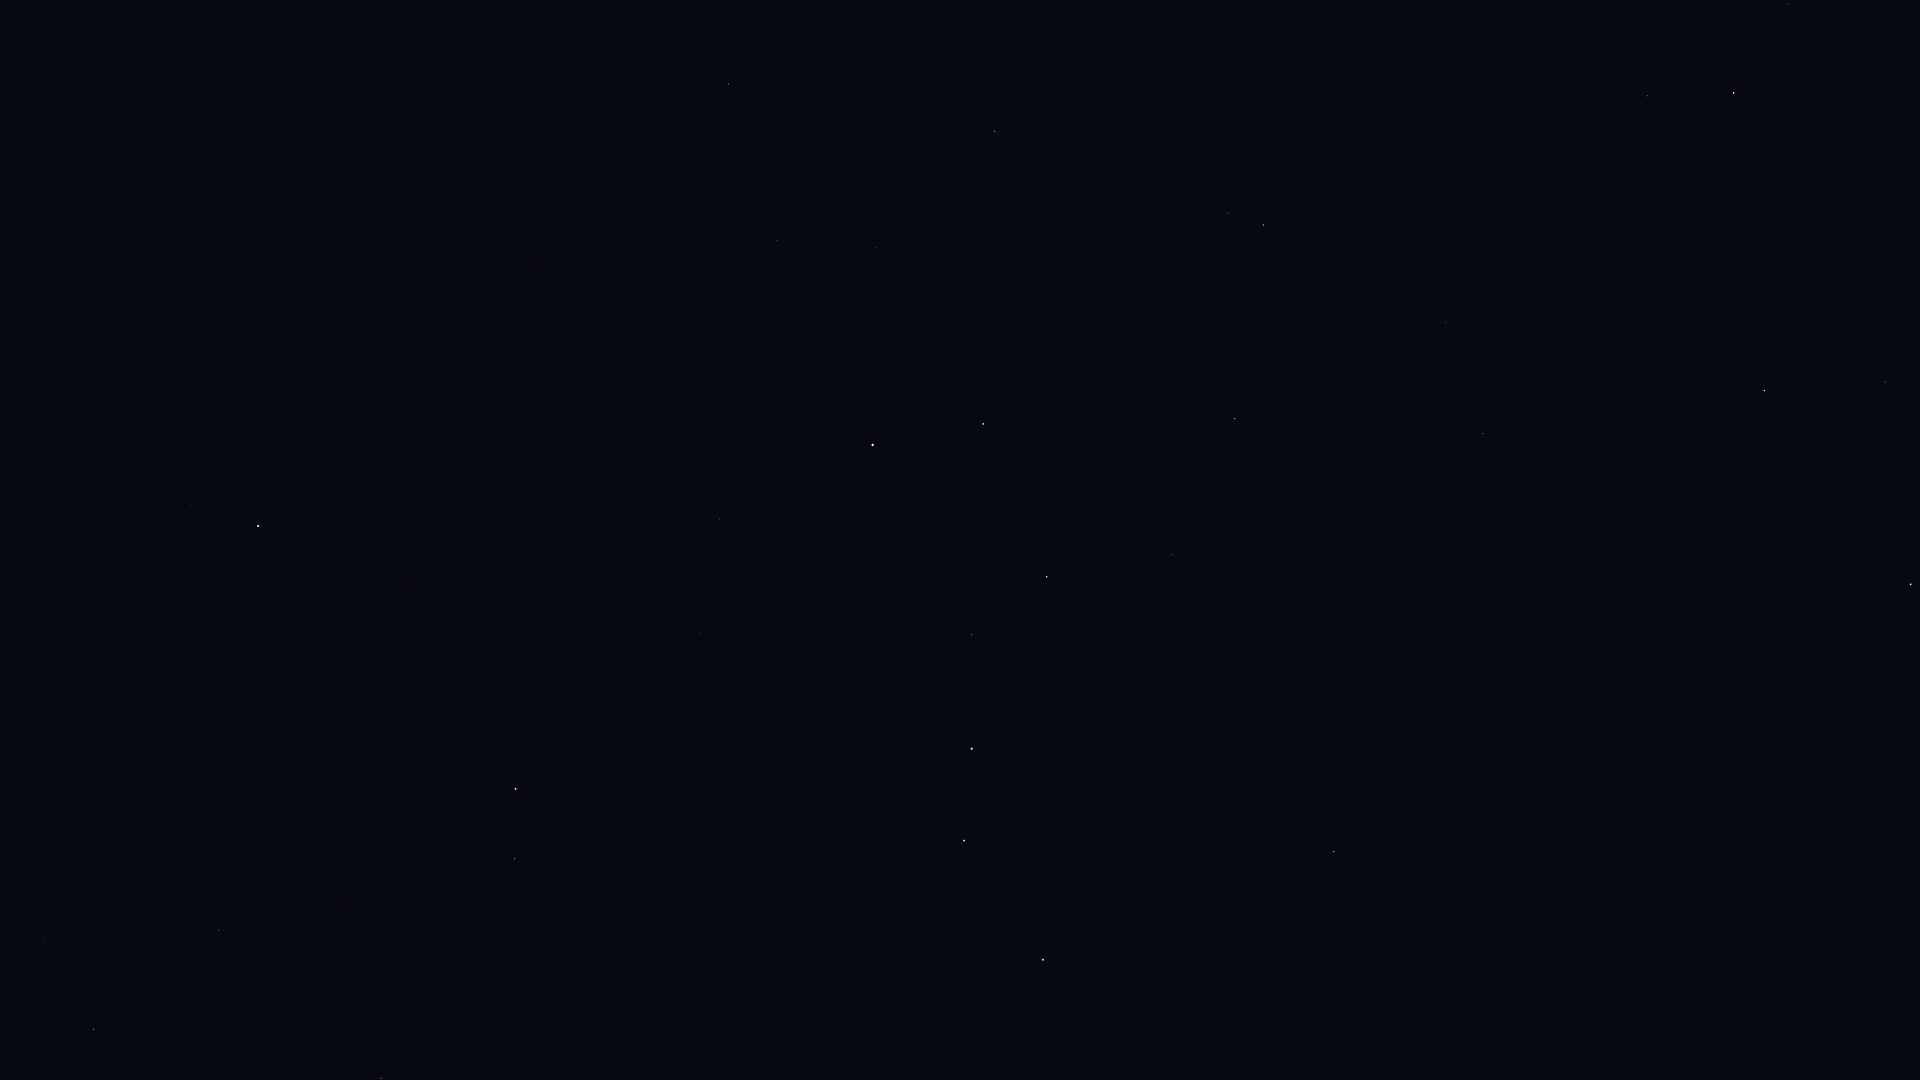

Source data for this figure (header and first rows):
Star_ID, Name, X, Y
17959, HIP 17959, 84, 143
24003, Mago, 230, 70
25110, HIP 25110, 257, 293
40687, Násti, 695, 72
41704, Muscida, 728, 84
46471, Intercrus, 1106, 59
49593, HIP 49593, 1377, 125
50335, Adhafera, 1647, 96
50372, Tania Borealis, 1228, 213
50583, Algieba, 1734, 93
50801, Tania Australis, 1263, 225
51233, HIP 51233, 1370, 222
53229, Praecipua, 1446, 322
53721, Chalawan, 1316, 368
53910, Merak, 983, 424
54061, Dubhe, 873, 445
54539, HIP 54539, 1235, 419
54872, Zosma, 1764, 390
54879, Chertan, 1885, 382
55219, Alula Borealis, 1483, 434
56211, Giausar, 720, 519
56508, Formosa, 1772, 505
57399, Taiyangshou, 1172, 555
57632, Denebola, 1911, 584
57820, Aniara, 965, 566
58001, Phecda, 1047, 577
58952, Tonatiuh, 557, 567
59774, Megrez, 972, 635
61177, Funi, 603, 609
61281, HIP 61281, 700, 632
61317, Chara, 1289, 747
62223, La Superba, 1195, 773
62423, Tianyi, 756, 674
62956, Alioth, 972, 749
63076, Taiyi, 779, 698
63125, Cor Caroli, 1334, 852
64241, Diadem, 1776, 1038
64394, HIP 64394, 1539, 984
65378, Mizar, 964, 840
65477, Alcor, 961, 844
66192, Liesma, 976, 879
67301, Alkaid, 1043, 960
68756, Thuban, 736, 848
72607, Kochab, 516, 789
73136, Baekdu, 498, 784
75097, Pherkad, 515, 859
83895, Aldhibah, 381, 1078
85822, Yildun, 274, 614
86614, Dziban, 288, 944
94376, Altais, 94, 1029
96100, Alsafi, 68, 969
